pico-8 play session: no input (idle), after a click and taps of 🅾, ❎, 🅾+❎, 🅾 in the second before t = 0

[t = 1 s] idle ~1s (no d-pad/buttons)
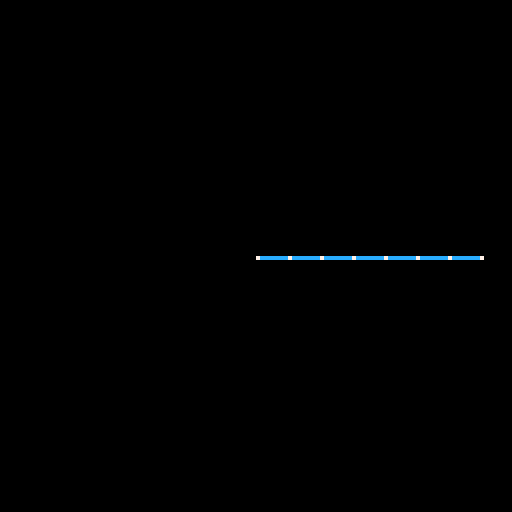

pico-8 cartridge
version 18
__lua__
function _init()
	poke(0x5f2d,1)

	net={
		x=stat(32),y=stat(33),
		w=8,h=8,
		space=8,
		pts={},
		links={},
	}
	
	for y=0,net.h-1 do
		for x=0,net.w-1 do
			local px,py=
				x*net.space+net.x,
				y*net.space+net.y
				
			local grav=0
			if (y>1) grav=2
			
			local pinx,piny=nil,nil
			
			if (y==0) pinx,piny=px-net.x,py-net.y

			add(net.pts,{
				x=px,y=py,		-- pos
				lx=px,ly=py,-- last pos
				dx=0,dy=0,		-- velocity
				ddx=0,ddy=20,-- accel
				pinx=pinx,piny=piny, -- pin
				mass=10,
				force=function(self,fx,fy)
					self.ddx+=fx/self.mass
					self.ddy+=fy/self.mass
				end
			})
		end
	end

	local add_link=function(ax,ay,bx,by)
		local a=net.pts[ax+ay*net.w+1]
		local b=net.pts[bx+by*net.w+1]
		return add(net.links,{
			a=a,b=b,
			rest=net.space,
			tear=64,
			stiff=0.4,
		})
	end
	
	local len=#net.pts
	for i=0,len-1 do
		local px,py=i%net.w,
			flr(i/net.w)
			
		if (px>0) add_link(px,py,px-1,py)
		if (py>0) add_link(px,py,px,py-1)		
	end

end

function _update()
	dt=1/30
	
	net.x,net.y=stat(32),stat(33)
	
	local ix,iy=0,0
	
	if (btn(0)) ix-=1
	if (btn(1)) ix+=1
	if (btn(2)) iy-=1
	if (btn(3)) iy+=1
	
	for pt in all(net.pts) do
		pt:force(0,9.8*pt.mass)
		
		pt:force(ix*10,0)
		
	end
	
--	net.y=8+sin(t())*8
--	net.x=32+sin(t()/4)*16
	
	for i=1,16 do
		for link in all(net.links) do
			local p1,p2=link.a,link.b
			
			local dx,dy=p1.x-p2.x,
				p1.y-p2.y
				
			local d=sqrt(dx*dx+dy*dy)
		
			if (d>=link.tear) then
				del(net.links,link)
			end
			
			local diff=(link.rest-d)/d
				
			local tx=dx*link.stiff*diff
			local ty=dy*link.stiff*diff
			
			p1.x+=tx
			p1.y+=ty
	
			p2.y-=tx
			p2.y-=ty
		
		end
	end
	
	for pt in all(net.pts) do
		pt.dx*=0.99
		pt.dy*=0.99
	
		pt.dx=pt.x-pt.lx
		pt.dy=pt.y-pt.ly

		pt.lx=pt.x
		pt.ly=pt.y
		
		pt.x=pt.x+pt.dx+pt.ddx*dt
		pt.y=pt.y+pt.dy+pt.ddy*dt
		
		if (pt.pinx) pt.x=pt.pinx+net.x
		if (pt.piny) pt.y=pt.piny+net.y
		
		pt.ddx,pt.ddy=0,0
	end

end

function _draw()
	cls()

	
	for link in all(net.links) do
		local a,b=link.a,link.b
		
		local col=12
		
		line(a.x,a.y,b.x,b.y,col)
	end
	
	for pt in all(net.pts) do
		pset(pt.x,pt.y,7)
	end

end
__gfx__
00000000000000000000000000000000000000000000000000000000000000000000000000000000000000000000000000000000000000000000000000000000
00000000000000000000000000000000000000000000000000000000000000000000000000000000000000000000000000000000000000000000000000000000
00700700000000000000000000000000000000000000000000000000000000000000000000000000000000000000000000000000000000000000000000000000
00077000000000000000000000000000000000000000000000000000000000000000000000000000000000000000000000000000000000000000000000000000
00077000000000000000000000000000000000000000000000000000000000000000000000000000000000000000000000000000000000000000000000000000
00700700000000000000000000000000000000000000000000000000000000000000000000000000000000000000000000000000000000000000000000000000
